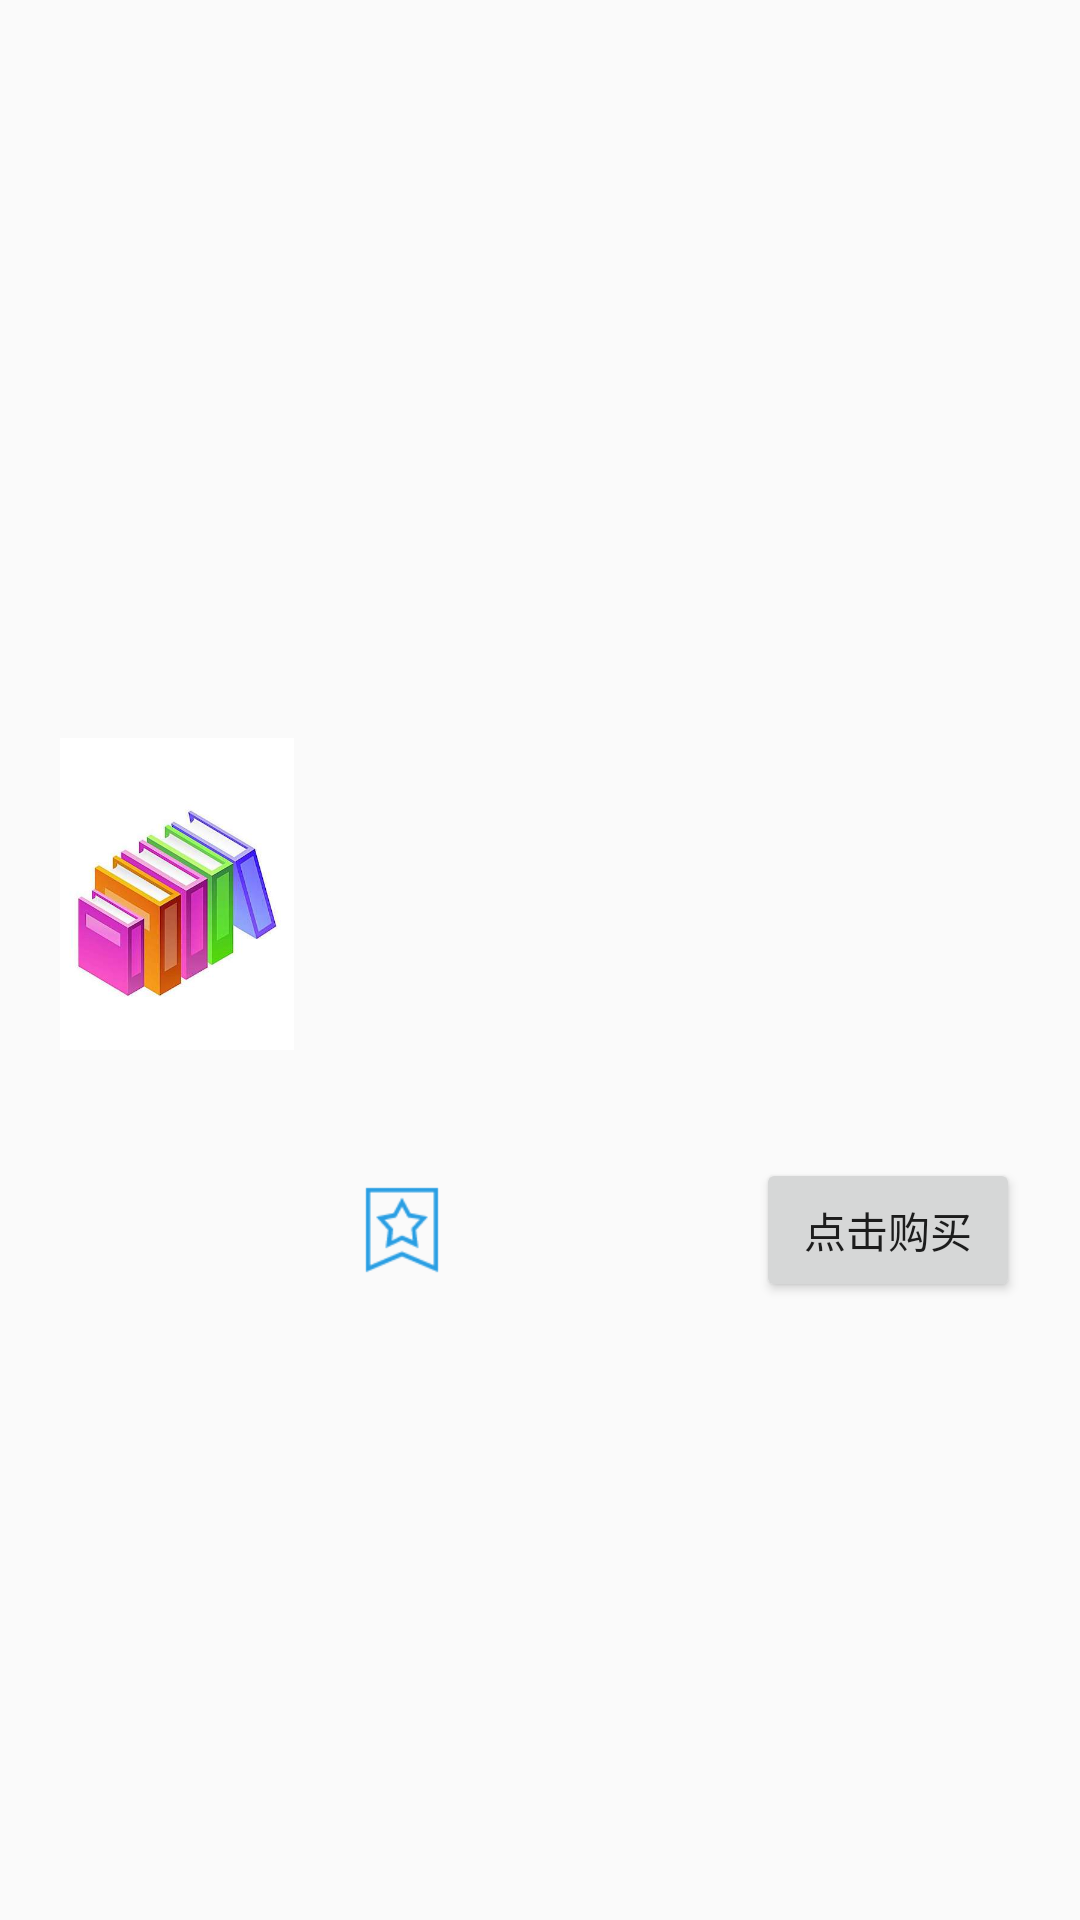

Here is an Android app screen rendered from its layout file. Give the layout XML and the strings, colors and styles it references.
<!-- AndroidManifest.xml: application theme AppTheme -->
<!-- res/layout/adapter_list_book_item.xml -->
<?xml version="1.0" encoding="utf-8"?>
<LinearLayout xmlns:android="http://schemas.android.com/apk/res/android"
    xmlns:tools="http://schemas.android.com/tools"
    android:layout_width="match_parent"
    android:layout_height="300dp"
    android:gravity="center_vertical"
    android:orientation="horizontal"
    android:paddingStart="10dp"
    android:paddingEnd="10dp">

    <LinearLayout
        android:layout_width="98dp"
        android:layout_height="wrap_content"
        android:orientation="vertical">

        <ImageView
            android:id="@+id/iv_picture"
            android:layout_width="98dp"
            android:layout_height="125dp"
            android:padding="10dp"
            android:src="@drawable/img_default_book" />

        <TextView
            android:id="@+id/tv_price"
            style="@style/Text_Content_Style"
            android:layout_width="match_parent"
            android:layout_marginTop="20dp"
            android:textColor="@android:color/holo_red_light"
            tools:text="¥50" />

    </LinearLayout>


    <LinearLayout
        android:layout_width="match_parent"
        android:layout_height="250dp"
        android:layout_margin="10dp"
        android:orientation="vertical">

        <TextView
            android:id="@+id/tv_book_name"
            style="@style/Text_Title_Style"
            android:textColor="@android:color/black"
            tools:text="第一行代码:Android(第2版)" />

        <TextView
            android:id="@+id/tv_author"
            style="@style/Text_Explain_Style"
            android:layout_marginTop="5dp"
            android:textSize="16sp"
            tools:text="郭林" />

        <TextView
            android:id="@+id/tv_description"
            android:layout_width="match_parent"
            android:layout_height="95dp"
            android:layout_marginTop="5dp"
            android:lineSpacingExtra="8dp"
            android:maxLines="3"
            android:padding="10dp"
            android:textSize="15sp"
            tools:text="《设计模式:可复用面向对象软件的基础》是引导读者走出软件设计迷宫的指路明灯，凝聚了软件开发界几十年设计经验的结晶。四位顶尖的面向对象领域专家精心选取了具有价值的设计实践，加以分类整理和命名，并用简洁而易于重用的形式表达出来。" />


        <FrameLayout
            android:layout_width="match_parent"
            android:layout_height="30dp">

            <TextView
                android:id="@+id/tv_sales_volume"
                style="@style/Text_Content_Style"
                android:layout_gravity="start"
                tools:text="销量：50" />

            <TextView
                android:id="@+id/tv_score"
                style="@style/Text_Content_Style"
                android:layout_gravity="end"
                tools:text="评分：4星" />

        </FrameLayout>

        <FrameLayout
            android:layout_width="match_parent"
            android:layout_height="60dp">

            <TextView
                android:id="@+id/tv_mark"
                style="@style/Text_Content_Style"
                android:layout_marginEnd="35dp"
                android:layout_gravity="start|center_vertical"
                android:drawableStart="@drawable/icon_mark"
                android:drawablePadding="8dp"
                tools:text="45" />

            <Button
                android:id="@+id/sb_buy"
                android:layout_width="wrap_content"
                android:layout_height="wrap_content"
                android:layout_gravity="end|center_vertical"
                android:text="点击购买" />

        </FrameLayout>


    </LinearLayout>

</LinearLayout>
<!-- resources referenced by this layout -->
<resources>
  <!-- drawable icon_mark: png bitmap (drawable-xhdpi, 1491 bytes) -->
  <!-- drawable img_default_book: jpeg bitmap (drawable-xhdpi, 16376 bytes) -->
  <style name="Text_Content_Style" parent="BaseTextStyle">
          <item name="android:textSize">18sp</item>
          <item name="android:textColor">#6a798e</item>
      </style>
  <style name="Text_Explain_Style" parent="BaseTextStyle">
          <item name="android:textSize">14sp</item>
          <item name="android:textColor">#9fabbc</item>
      </style>
  <style name="Text_Title_Style" parent="BaseTextStyle">
          <item name="android:textSize">21sp</item>
          <item name="android:textColor">#223b53</item>
      </style>
  <style name="AppTheme" parent="Theme.AppCompat.Light.NoActionBar">
          
          <item name="colorPrimary">@color/colorPrimary</item>
          <item name="colorPrimaryDark">@color/colorPrimaryDark</item>
          <item name="colorAccent">@color/colorAccent</item>
          <item name="xpage_actionbar_action_padding">12dp</item>
      </style>
  <style name="BaseTextStyle">
          <item name="android:layout_width">wrap_content</item>
          <item name="android:layout_height">wrap_content</item>
          <item name="android:singleLine">true</item>
          <item name="android:gravity">center</item>
      </style>
  <!-- not gathered from this repository: default colours our renderer supplied (Android Studio template values) -->
  <color name="colorPrimary">#FF6200EE</color>
  <color name="colorPrimaryDark">#FF3700B3</color>
  <color name="colorAccent">#FF03DAC5</color>
</resources>
